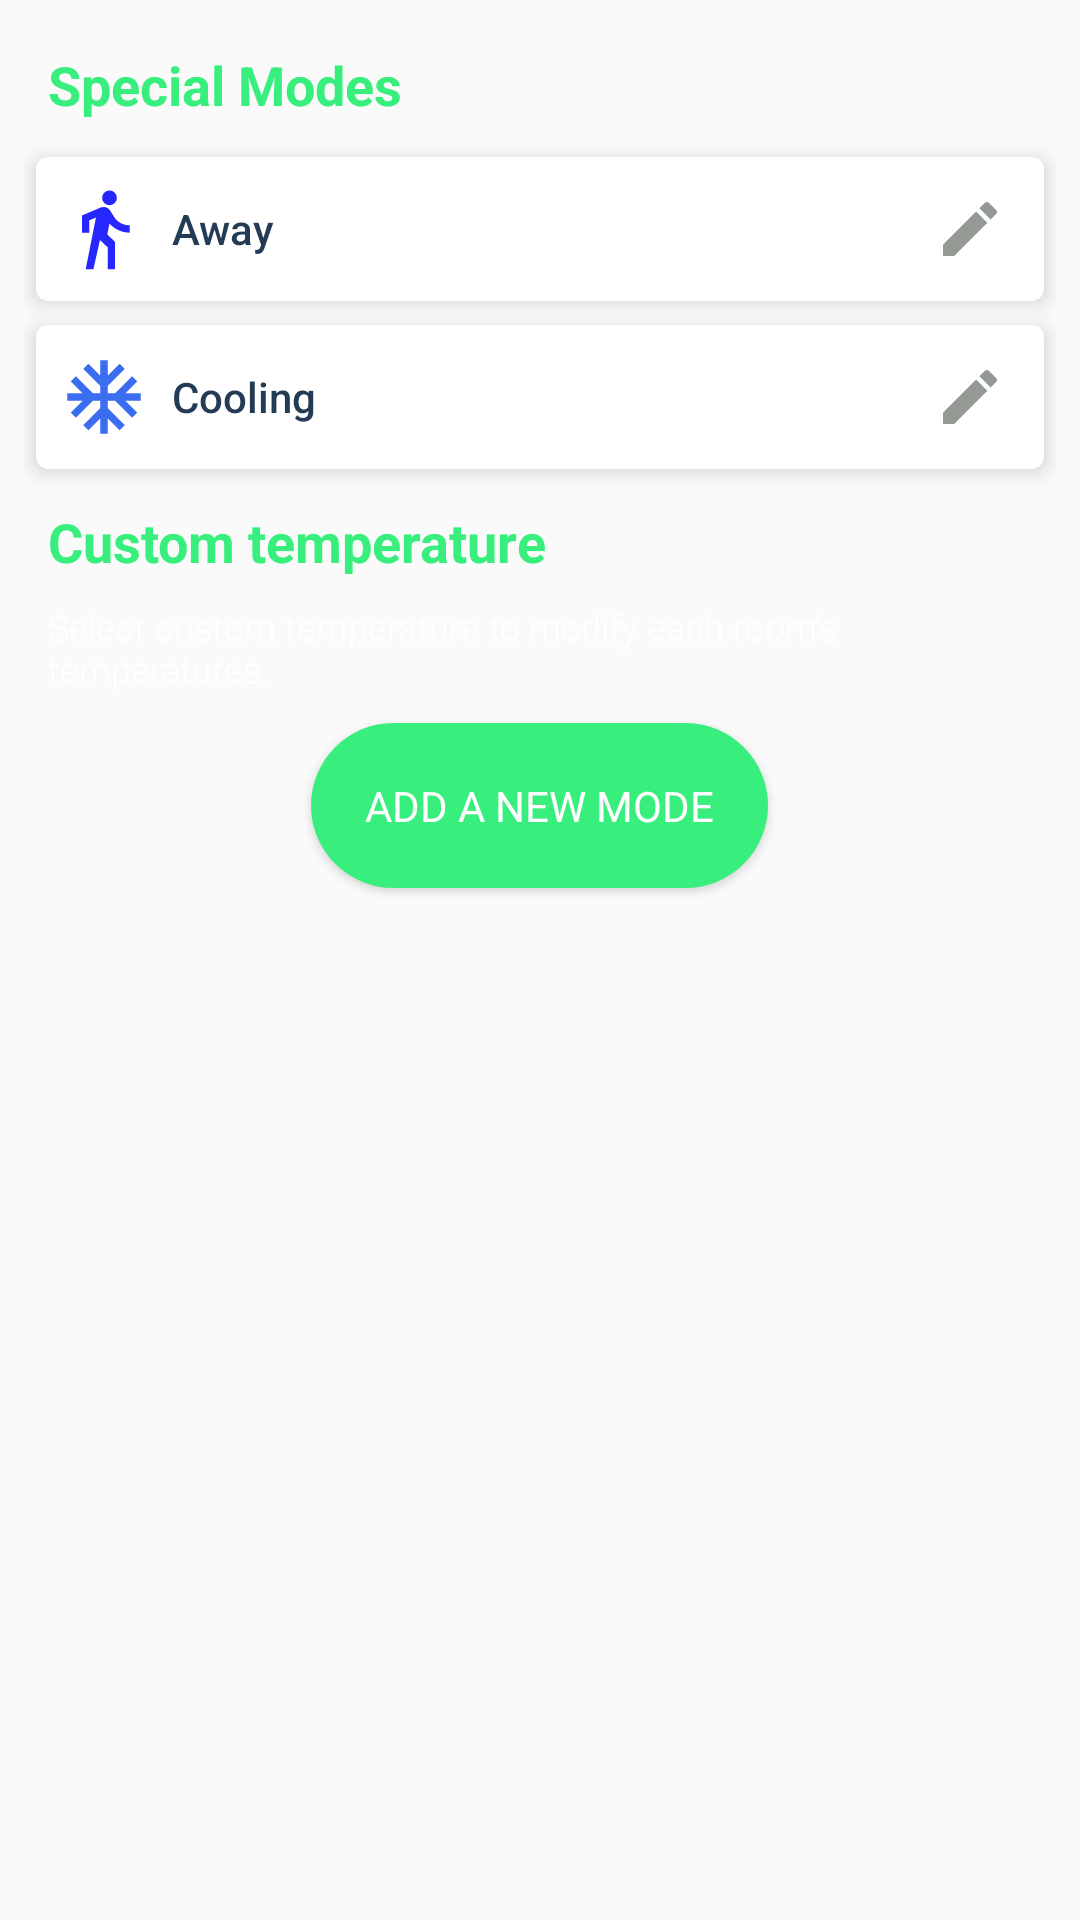

Reconstruct the res/layout file that produces this screen, plus the resources it refers to.
<!-- AndroidManifest.xml: activity theme AppTheme -->
<!-- res/layout/fragment_mode.xml -->
<?xml version="1.0" encoding="utf-8"?>
<ScrollView xmlns:android="http://schemas.android.com/apk/res/android"
    xmlns:app="http://schemas.android.com/apk/res-auto"
    xmlns:tools="http://schemas.android.com/tools"
    android:layout_width="match_parent"
    android:layout_height="match_parent"
    tools:context=".EnergyFragment">

    <LinearLayout
        android:layout_width="match_parent"
        android:layout_height="match_parent"
        android:orientation="vertical"
        android:padding="8dp">

        <TextView
            android:layout_width="match_parent"
            android:layout_height="wrap_content"
            android:layout_margin="8dp"
            android:text="Special Modes"
            android:textColor="@color/colorAccent"
            android:textSize="18sp"
            android:textStyle="bold" />

        <android.support.v7.widget.CardView
            android:layout_width="match_parent"
            android:layout_height="wrap_content"
            android:layout_margin="4dp"
            app:cardCornerRadius="4dp"
            app:cardElevation="4dp">

            <LinearLayout
                android:layout_width="match_parent"
                android:layout_height="wrap_content"
                android:layout_margin="8dp"
                android:orientation="horizontal"
                android:weightSum="4">

                <ImageView
                    android:layout_width="32dp"
                    android:layout_height="32dp"
                    android:layout_gravity="center_vertical"
                    android:layout_weight="0.2"
                    android:src="@drawable/ic_directions_walk_black_24dp" />

                <TextView
                    android:layout_width="match_parent"
                    android:layout_height="wrap_content"
                    android:layout_gravity="center_vertical"
                    android:layout_marginLeft="8dp"
                    android:layout_weight="4"
                    android:fontFamily="sans-serif-medium"
                    android:text="Away"
                    android:textColor="@color/colorPrimary" />

                <ImageButton
                    style="@style/Base.Widget.AppCompat.Button.Borderless"

                    android:layout_width="26dp"
                    android:layout_height="26dp"
                    android:layout_gravity="center_vertical"
                    android:layout_weight="0.2"
                    android:id="@+id/btn_edit_away"
                    android:src="@drawable/ic_mode_edit_black_24dp" />
            </LinearLayout>
        </android.support.v7.widget.CardView>

        <android.support.v7.widget.CardView
            android:layout_width="match_parent"
            android:layout_height="wrap_content"
            android:layout_margin="4dp"
            app:cardCornerRadius="4dp"
            app:cardElevation="4dp">

            <LinearLayout
                android:layout_width="match_parent"
                android:layout_height="wrap_content"
                android:layout_margin="8dp"
                android:orientation="horizontal"
                android:weightSum="4">

                <ImageView
                    android:layout_width="32dp"
                    android:layout_height="32dp"
                    android:layout_gravity="center_vertical"
                    android:layout_weight="0.2"
                    android:src="@drawable/ic_ac_unit_black_24dp"
                    android:tint="#3A6DEF" />

                <TextView
                    android:layout_width="match_parent"
                    android:layout_height="wrap_content"
                    android:layout_gravity="center_vertical"
                    android:layout_marginLeft="8dp"
                    android:layout_weight="4"
                    android:fontFamily="sans-serif-medium"
                    android:text="Cooling"
                    android:textColor="@color/colorPrimary" />

                <ImageButton
                    style="@style/Base.Widget.AppCompat.Button.Borderless"

                    android:layout_width="26dp"
                    android:layout_height="26dp"
                    android:layout_gravity="center_vertical"
                    android:layout_weight="0.2"
                    android:id="@+id/btn_edit_cooling"
                    android:src="@drawable/ic_mode_edit_black_24dp" />
            </LinearLayout>
        </android.support.v7.widget.CardView>

        <TextView
            android:layout_width="match_parent"
            android:layout_height="wrap_content"
            android:layout_margin="8dp"
            android:text="Custom temperature"
            android:textColor="@color/colorAccent"
            android:textSize="18sp"
            android:textStyle="bold" />

        <TextView
            android:layout_width="match_parent"
            android:layout_height="wrap_content"
            android:layout_marginLeft="8dp"
            android:fontFamily="sans-serif-light"
            android:text="Select custom temperature to modify each room's temperatures."
            android:textColor="@android:color/white"
            android:textSize="12sp" />

        <android.support.v7.widget.RecyclerView
            android:id="@+id/list_mode"
            android:layout_width="match_parent"
            android:layout_height="match_parent"
            android:nestedScrollingEnabled="false"
            tools:listitem="@layout/item_mode">

        </android.support.v7.widget.RecyclerView>

        <Button
            android:layout_width="wrap_content"
            android:layout_height="wrap_content"
            android:layout_gravity="center_horizontal"
            android:layout_margin="10dp"
            android:background="@drawable/btn"
            android:fontFamily="sans-serif"
            android:id="@+id/btn_add"
            android:text="ADD A NEW MODE"
            android:textColor="@android:color/white" />

    </LinearLayout>

</ScrollView>
<!-- res/layout/item_mode.xml (included above) -->
<?xml version="1.0" encoding="utf-8"?>
<android.support.v7.widget.CardView android:layout_width="match_parent"
    android:layout_height="wrap_content"
    xmlns:app="http://schemas.android.com/apk/res-auto"
    android:layout_margin="6dp"
    app:cardCornerRadius="4dp"
    app:cardElevation="4dp"
    android:foreground="?selectableItemBackground"
    android:clickable="true"
    xmlns:android="http://schemas.android.com/apk/res/android">

    <LinearLayout
        android:layout_width="match_parent"
        android:layout_height="wrap_content"
        android:layout_margin="8dp"
        android:orientation="horizontal"
        android:weightSum="4">

        <FrameLayout
            android:layout_width="wrap_content"
            android:layout_height="wrap_content">
            <de.hdodenhof.circleimageview.CircleImageView
                android:layout_width="34dp"
                android:layout_height="34dp"
                android:id="@+id/color"
                android:src="@color/colorAccent"
                android:layout_gravity="center_vertical"
                android:layout_weight="0.2"
                 />
            <TextView
                android:layout_width="wrap_content"
                android:layout_height="wrap_content"
                android:id="@+id/text"
                android:text="B"
                android:textColor="@android:color/white"
                android:textStyle="bold"
                android:layout_gravity="center"/>

        </FrameLayout>


        <TextView
            android:layout_width="match_parent"
            android:layout_height="wrap_content"
            android:layout_gravity="center_vertical"
            android:layout_marginLeft="8dp"
            android:layout_weight="4"
            android:fontFamily="sans-serif-medium"
            android:text="Away"
            android:id="@+id/tv_name_mode"
            android:textColor="@color/colorPrimary" />
        <ImageButton
            style="@style/Base.Widget.AppCompat.Button.Borderless"

            android:layout_width="26dp"
            android:layout_height="26dp"
            android:id="@+id/btn_edit"
            android:layout_gravity="center_vertical"
            android:layout_weight="0.2"
            android:src="@drawable/ic_mode_edit_black_24dp" />
    </LinearLayout>
</android.support.v7.widget.CardView>
<!-- resources referenced by this layout -->
<resources>
  <color name="colorAccent">#38ef7d</color>
  <color name="colorPrimary">#243B55</color>
  <!-- drawable btn (drawable) -->
  <?xml version="1.0" encoding="utf-8"?>
  <shape xmlns:android="http://schemas.android.com/apk/res/android"
      android:shape="rectangle">
      <solid android:color="@color/colorAccent"></solid>
      <corners
          android:radius="40dp"></corners>
      <padding
          android:top="18dp"
          android:bottom="18dp"
          android:left="18dp"
          android:right="18dp">
  
      </padding>
  
  </shape>
  <!-- drawable ic_ac_unit_black_24dp (drawable) -->
  <vector android:height="24dp" android:tint="#00FF99"
      android:viewportHeight="24.0" android:viewportWidth="24.0"
      android:width="24dp" xmlns:android="http://schemas.android.com/apk/res/android">
      <path android:fillColor="#FF000000" android:pathData="M22,11h-4.17l3.24,-3.24 -1.41,-1.42L15,11h-2V9l4.66,-4.66 -1.42,-1.41L13,6.17V2h-2v4.17L7.76,2.93 6.34,4.34 11,9v2H9L4.34,6.34 2.93,7.76 6.17,11H2v2h4.17l-3.24,3.24 1.41,1.42L9,13h2v2l-4.66,4.66 1.42,1.41L11,17.83V22h2v-4.17l3.24,3.24 1.42,-1.41L13,15v-2h2l4.66,4.66 1.41,-1.42L17.83,13H22z"/>
  </vector>
  <!-- drawable ic_directions_walk_black_24dp (drawable) -->
  <vector android:height="24dp" android:tint="#2626FF"
      android:viewportHeight="24.0" android:viewportWidth="24.0"
      android:width="24dp" xmlns:android="http://schemas.android.com/apk/res/android">
      <path android:fillColor="#FF000000" android:pathData="M13.5,5.5c1.1,0 2,-0.9 2,-2s-0.9,-2 -2,-2 -2,0.9 -2,2 0.9,2 2,2zM9.8,8.9L7,23h2.1l1.8,-8 2.1,2v6h2v-7.5l-2.1,-2 0.6,-3C14.8,12 16.8,13 19,13v-2c-1.9,0 -3.5,-1 -4.3,-2.4l-1,-1.6c-0.4,-0.6 -1,-1 -1.7,-1 -0.3,0 -0.5,0.1 -0.8,0.1L6,8.3V13h2V9.6l1.8,-0.7"/>
  </vector>
  <!-- drawable ic_mode_edit_black_24dp (drawable) -->
  <vector android:height="24dp" android:tint="#949994"
      android:viewportHeight="24.0" android:viewportWidth="24.0"
      android:width="24dp" xmlns:android="http://schemas.android.com/apk/res/android">
      <path android:fillColor="#FF000000" android:pathData="M3,17.25V21h3.75L17.81,9.94l-3.75,-3.75L3,17.25zM20.71,7.04c0.39,-0.39 0.39,-1.02 0,-1.41l-2.34,-2.34c-0.39,-0.39 -1.02,-0.39 -1.41,0l-1.83,1.83 3.75,3.75 1.83,-1.83z"/>
  </vector>
  <style name="AppTheme" parent="Theme.AppCompat.Light.DarkActionBar">
          
          <item name="colorPrimary">@color/colorPrimary</item>
          <item name="colorPrimaryDark">@color/colorPrimaryDark</item>
          <item name="colorAccent">@color/colorAccent</item>
          <item name="android:windowTitleSize">12sp</item>
      </style>
  <color name="colorPrimaryDark">#243B55</color>
</resources>
